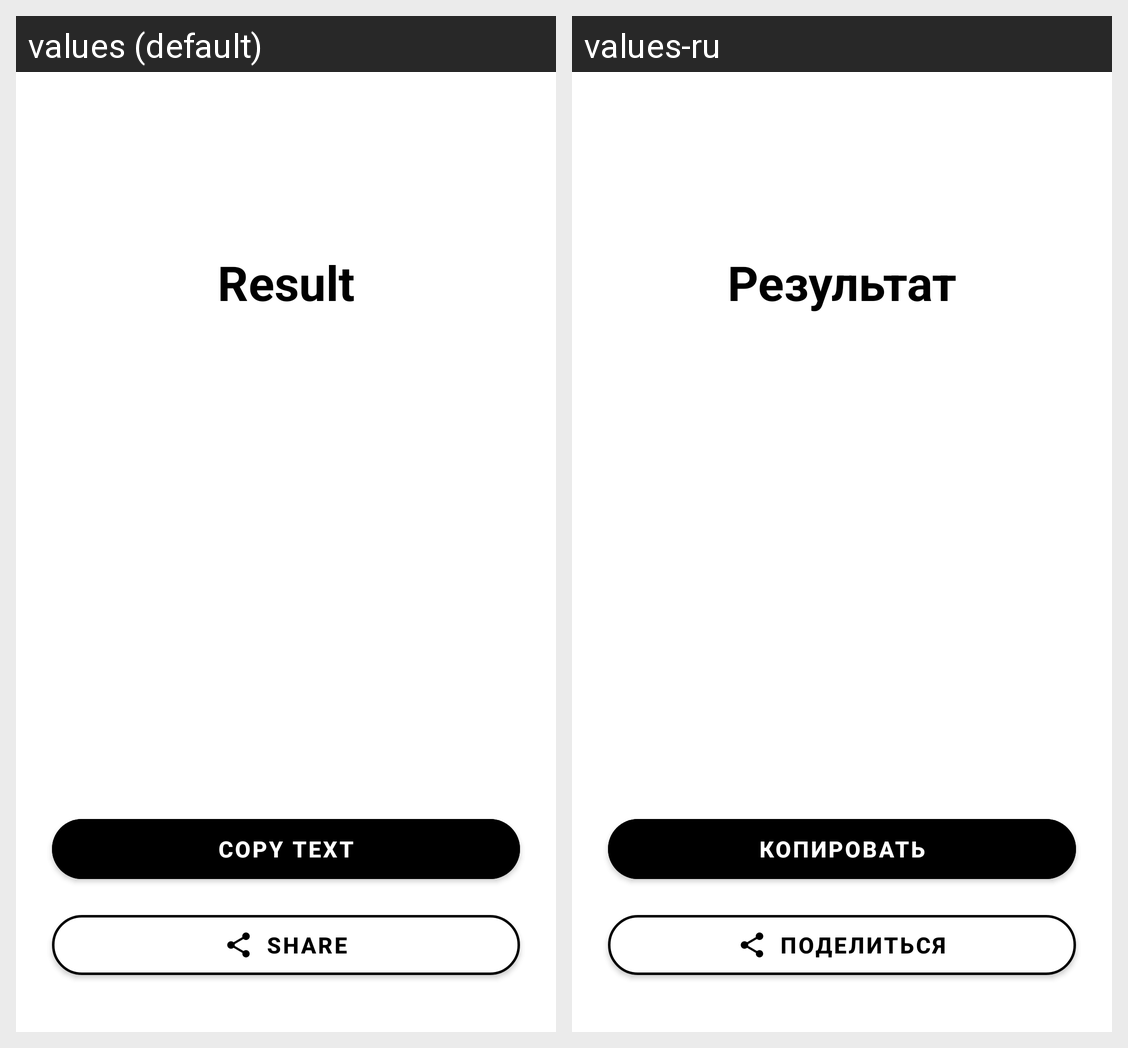

Strings drawn on this Android screen and how each of the app's shown locales translates them:
Android screen res/layout/activity_result.xml rendered under 2 locales, left to right: values (default), values-ru. Device: Nexus 5 (rendered at 1080×1920; each locale shown at half size, 540×960, under a caption strip naming it); theme Theme.Scanny.NoActionBar.
Strings drawn on this screen, with the default value and each locale's value (text and hints the layout hard-codes, and strings that could not be matched under every locale, appear in the picture but are not listed):

title_result
  values: Result
  values-ru: Результат

btn_copy
  values: Copy text
  values-ru: Копировать

btn_share
  values: Share
  values-ru: Поделиться
